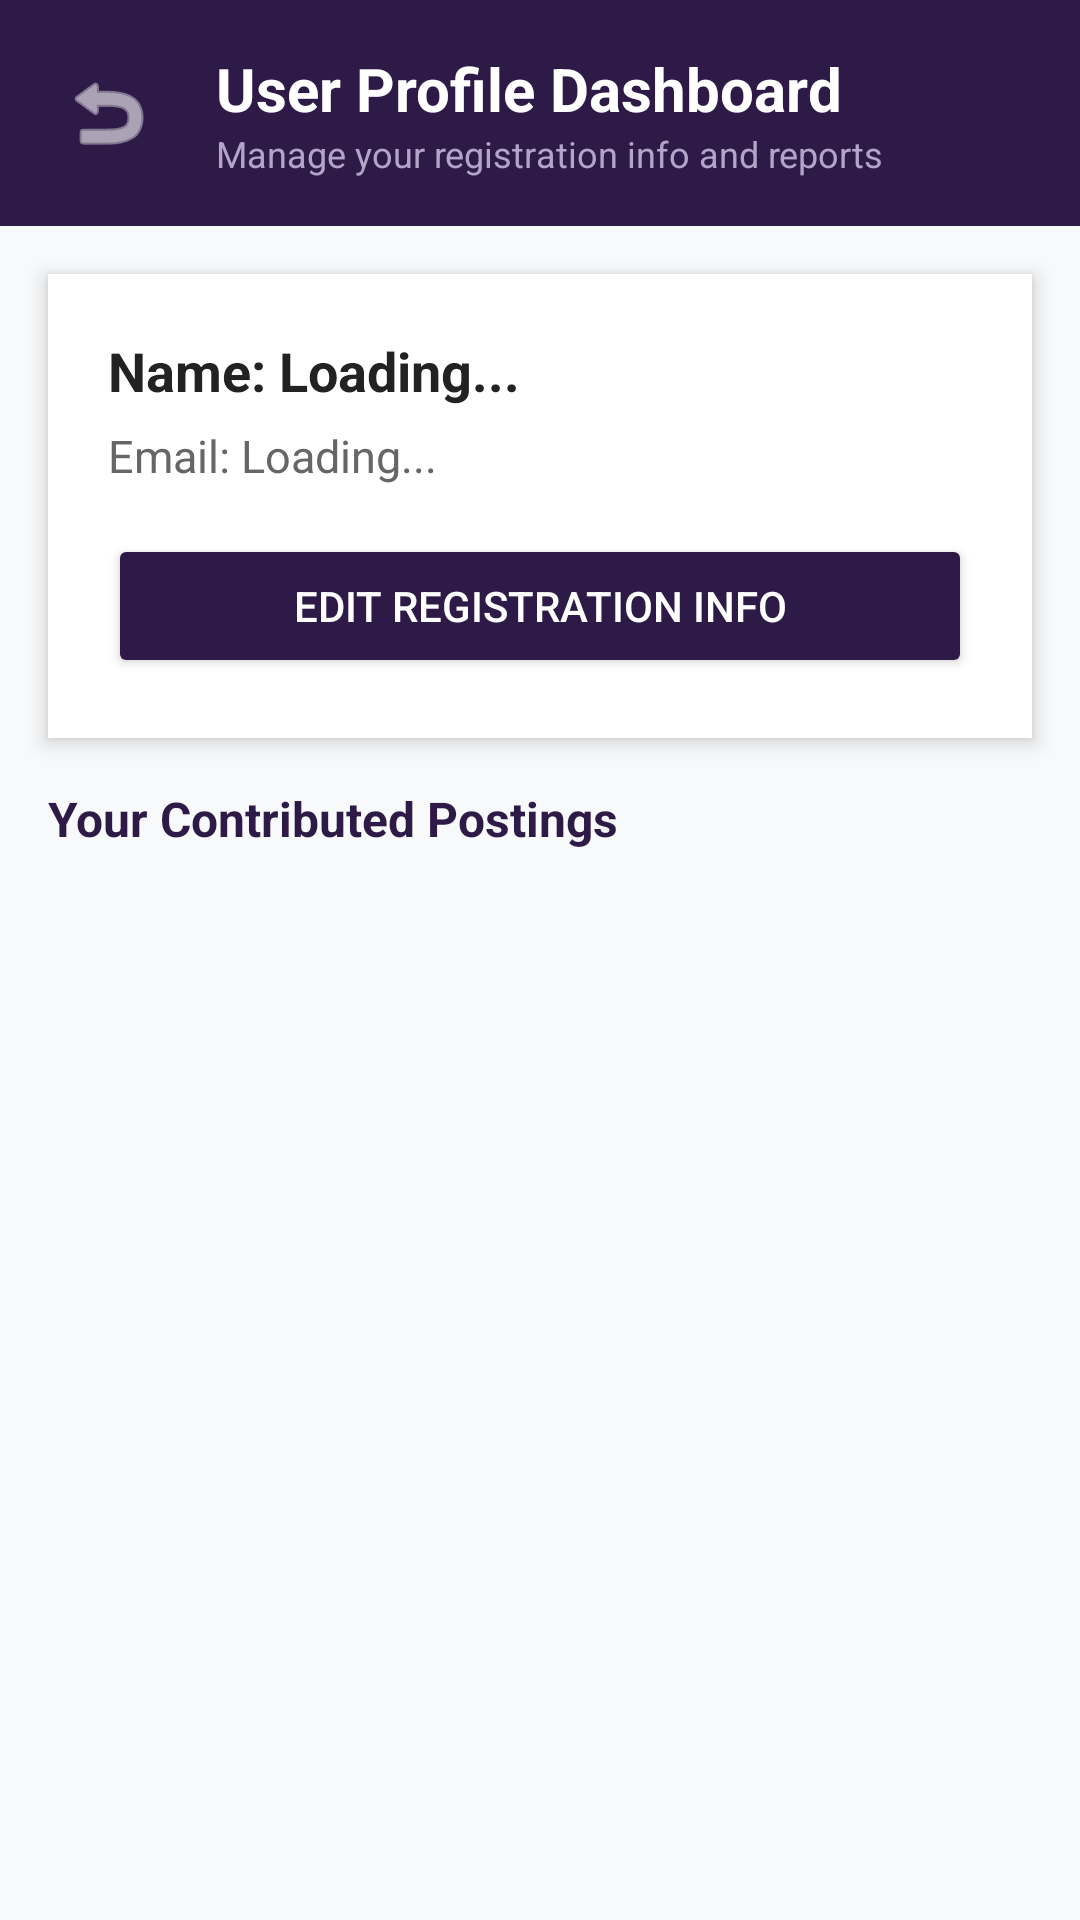

This screen was rendered from an Android layout file. Write that file and the resources it references.
<!-- AndroidManifest.xml: application theme Theme.TrackBack -->
<!-- res/layout/activity_profile.xml -->
<?xml version="1.0" encoding="utf-8"?>
<LinearLayout xmlns:android="http://schemas.android.com/apk/res/android"
    android:layout_width="match_parent"
    android:layout_height="match_parent"
    android:orientation="vertical"
    android:background="#F8F9FA"
    android:fitsSystemWindows="true">

    <RelativeLayout
        android:layout_width="match_parent"
        android:layout_height="wrap_content"
        android:background="#2E1A47"
        android:padding="16dp">

        <ImageButton
            android:id="@+id/btnBackProfile"
            android:layout_width="40dp"
            android:layout_height="40dp"
            android:background="?attr/selectableItemBackgroundBorderless"
            android:src="@android:drawable/ic_menu_revert"
            android:tint="@android:color/white"
            android:layout_centerVertical="true"
            android:contentDescription="Back" />

        <LinearLayout
            android:layout_width="wrap_content"
            android:layout_height="wrap_content"
            android:layout_toEndOf="@id/btnBackProfile"
            android:layout_marginStart="16dp"
            android:orientation="vertical"
            android:layout_centerVertical="true">

            <TextView
                android:layout_width="wrap_content"
                android:layout_height="wrap_content"
                android:text="User Profile Dashboard"
                android:textColor="@android:color/white"
                android:textSize="20sp"
                android:textStyle="bold" />

            <TextView
                android:layout_width="wrap_content"
                android:layout_height="wrap_content"
                android:text="Manage your registration info and reports"
                android:textColor="#B3A4C9"
                android:textSize="12sp" />
        </LinearLayout>
    </RelativeLayout>

    <LinearLayout
        android:layout_width="match_parent"
        android:layout_height="wrap_content"
        android:orientation="vertical"
        android:background="@android:color/white"
        android:padding="20dp"
        android:layout_margin="16dp"
        android:elevation="4dp">

        <TextView
            android:id="@+id/tvProfileName"
            android:layout_width="wrap_content"
            android:layout_height="wrap_content"
            android:text="Name: Loading..."
            android:textSize="18sp"
            android:textColor="#222222"
            android:textStyle="bold" />

        <TextView
            android:id="@+id/tvProfileEmail"
            android:layout_width="wrap_content"
            android:layout_height="wrap_content"
            android:text="Email: Loading..."
            android:textSize="15sp"
            android:textColor="#666666"
            android:layout_marginTop="6dp" />

        <Button
            android:id="@+id/btnEditProfile"
            android:layout_width="match_parent"
            android:layout_height="wrap_content"
            android:text="Edit Registration Info"
            android:layout_marginTop="16dp"
            android:backgroundTint="#2E1A47"
            android:textColor="@android:color/white" />
    </LinearLayout>

    <TextView
        android:layout_width="wrap_content"
        android:layout_height="wrap_content"
        android:text="Your Contributed Postings"
        android:textSize="16sp"
        android:textStyle="bold"
        android:textColor="#2E1A47"
        android:layout_marginStart="16dp"
        android:layout_marginBottom="8dp" />

    <ListView
        android:id="@+id/profileItemListView"
        android:layout_width="match_parent"
        android:layout_height="0dp"
        android:layout_weight="1"
        android:layout_marginHorizontal="16dp"
        android:divider="#EAEAEA"
        android:dividerHeight="8dp" />
</LinearLayout>
<!-- resources referenced by this layout -->
<resources>
  <style name="Theme.TrackBack" parent="Base.Theme.TrackBack" />
  <style name="Base.Theme.TrackBack" parent="Theme.Material3.DayNight.NoActionBar">
          
          
      </style>
</resources>
